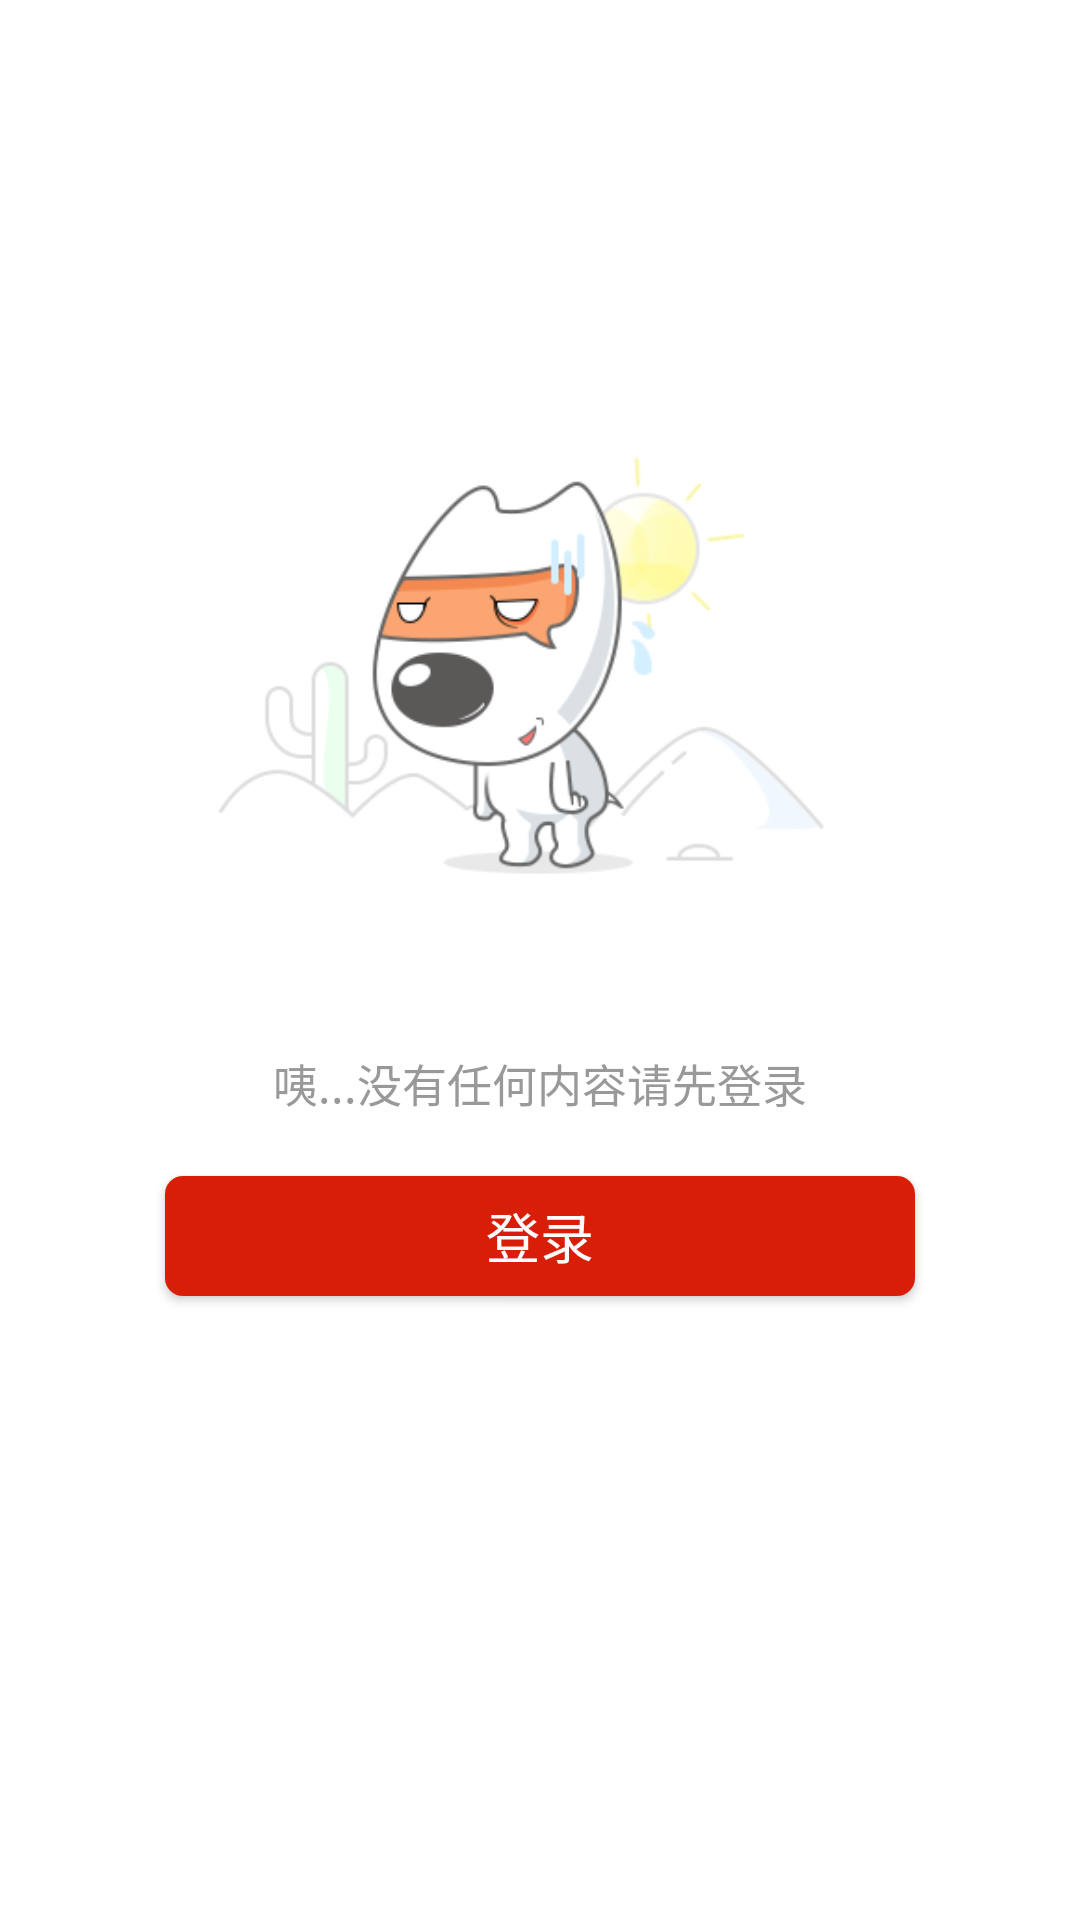

Write the Android layout XML for this screen, with the resource values it uses.
<!-- AndroidManifest.xml: application theme AppTheme -->
<!-- res/layout/fragment_blank.xml -->
<?xml version="1.0" encoding="utf-8"?>
<LinearLayout xmlns:android="http://schemas.android.com/apk/res/android"
    android:layout_width="match_parent"
    android:layout_height="match_parent"
    android:background="@color/colorWhite"
    android:orientation="vertical">

    <ImageView
        android:layout_width="250dp"
        android:layout_height="250dp"
        android:layout_marginTop="100dp"
        android:layout_gravity="center"
        android:src="@drawable/bg_error"/>

    <TextView
        android:layout_width="wrap_content"
        android:layout_height="wrap_content"
        android:layout_gravity="center"
        android:textSize="15dp"
        android:textColor="@color/colorOther"
        android:text="咦...没有任何内容请先登录"/>

    <Button
        android:id="@+id/bt_login"
        android:layout_width="250dp"
        android:layout_height="40dp"
        android:layout_gravity="center_horizontal"
        android:layout_marginLeft="40dp"
        android:layout_marginRight="40dp"
        android:layout_marginTop="20dp"
        android:background="@drawable/shape_fill_button"
        android:text="@string/bt_login"
        android:textColor="@color/colorWhite"
        android:textSize="18sp" />

</LinearLayout>
<!-- resources referenced by this layout -->
<resources>
  <color name="colorOther">#999999</color>
  <color name="colorWhite">#FFFF</color>
  <!-- drawable bg_error: png bitmap (drawable, 39759 bytes) -->
  <!-- drawable shape_fill_button (drawable) -->
  <?xml version="1.0" encoding="utf-8"?>
  <selector xmlns:android="http://schemas.android.com/apk/res/android">
      <item android:state_pressed="true">
          <shape>
              <solid android:color="@color/color_c61a04" />
              <corners android:radius="6dp" />
          </shape>
      </item>
  
      <item android:state_enabled="false">
          <shape>
              <solid android:color="@color/color_cccccc" />
              <corners android:radius="6dp" />
          </shape>
      </item>
  
      <item>
          <shape>
              <solid android:color="@color/color_d81e06" />
              <corners android:radius="6dp" />
          </shape>
      </item>
  </selector>
  <string name="bt_login">登录</string>
  <style name="AppTheme" parent="Theme.AppCompat.Light.NoActionBar">
          
          <item name="colorPrimary">@color/colorPrimary</item>
          <item name="colorPrimaryDark">@color/colorPrimaryDark</item>
          <item name="colorAccent">@color/colorAccent</item>
          <item name="android:listDivider">@drawable/divider_bg</item>
      </style>
  <color name="color_c61a04">#c61a04</color>
  <color name="color_cccccc">#cccccc</color>
  <color name="color_d81e06">#d81e06</color>
  <color name="colorPrimary">#FFFF</color>
  <color name="colorPrimaryDark">#fbd001</color>
  <color name="colorAccent">#fbd001</color>
  <!-- drawable divider_bg (drawable) -->
  <?xml version="1.0" encoding="utf-8"?>
  <shape xmlns:android="http://schemas.android.com/apk/res/android"
      android:shape="rectangle">
  
      <gradient
          android:centerColor="#eeeeee"
          android:endColor="#eeeeee"
          android:startColor="#eeeeee"
          android:type="linear" />
      <size android:height="1px" />
  
  </shape>
</resources>
